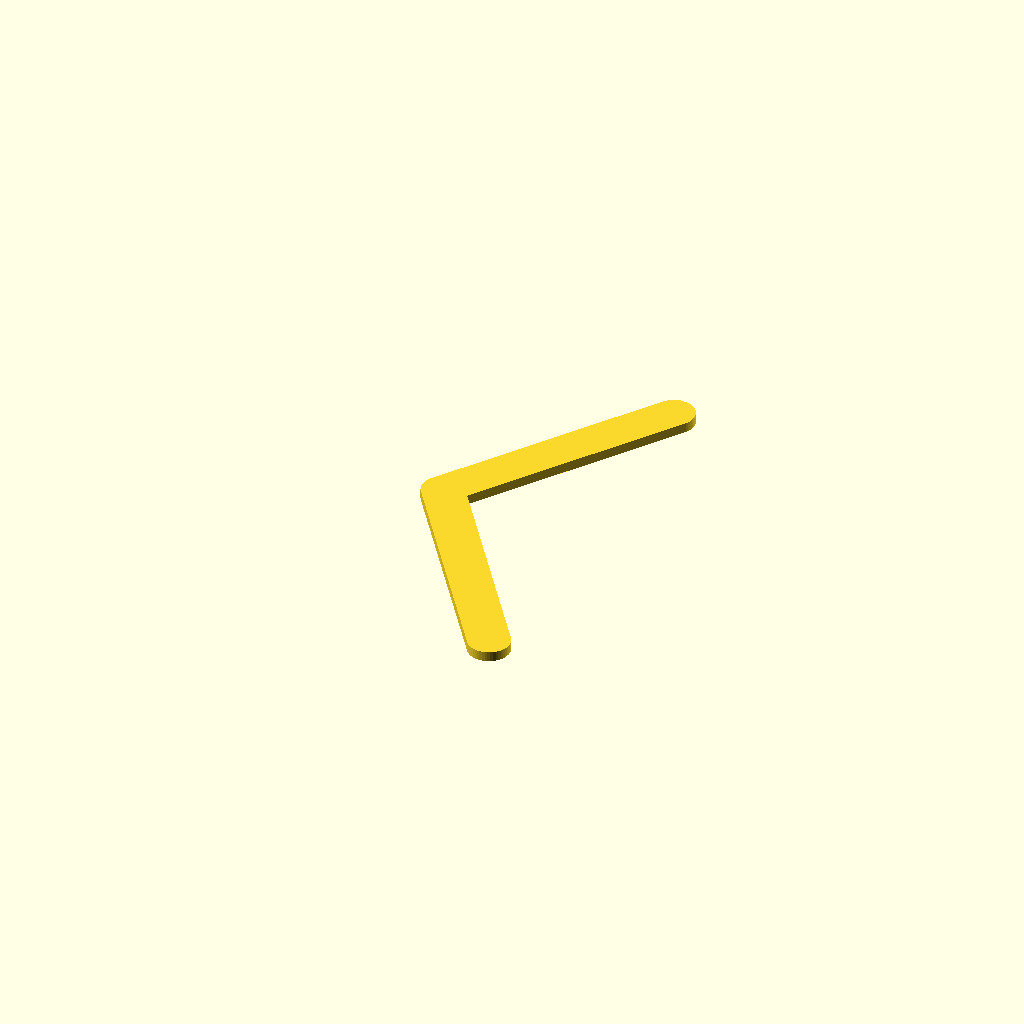
Cell 1: the model at its default parameters.
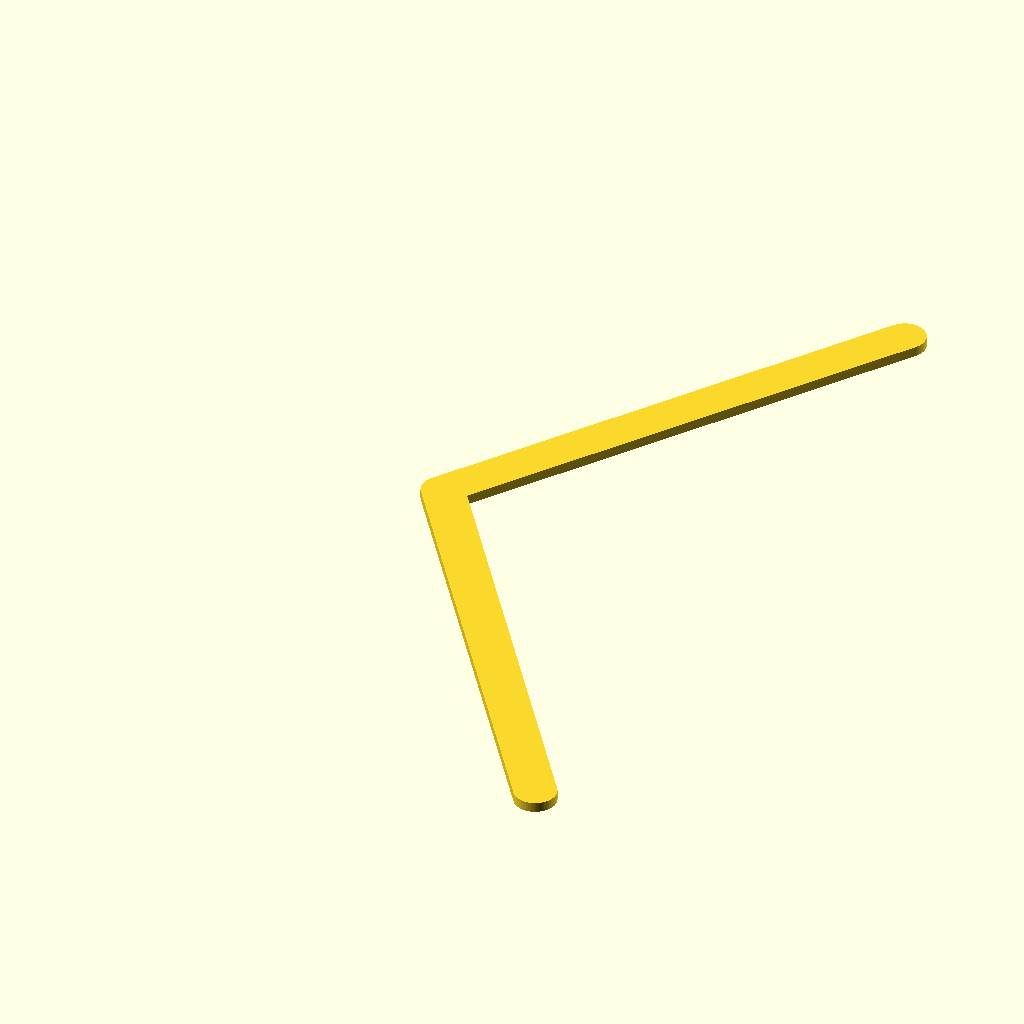
Cell 2: the same model with arm_length = 300.
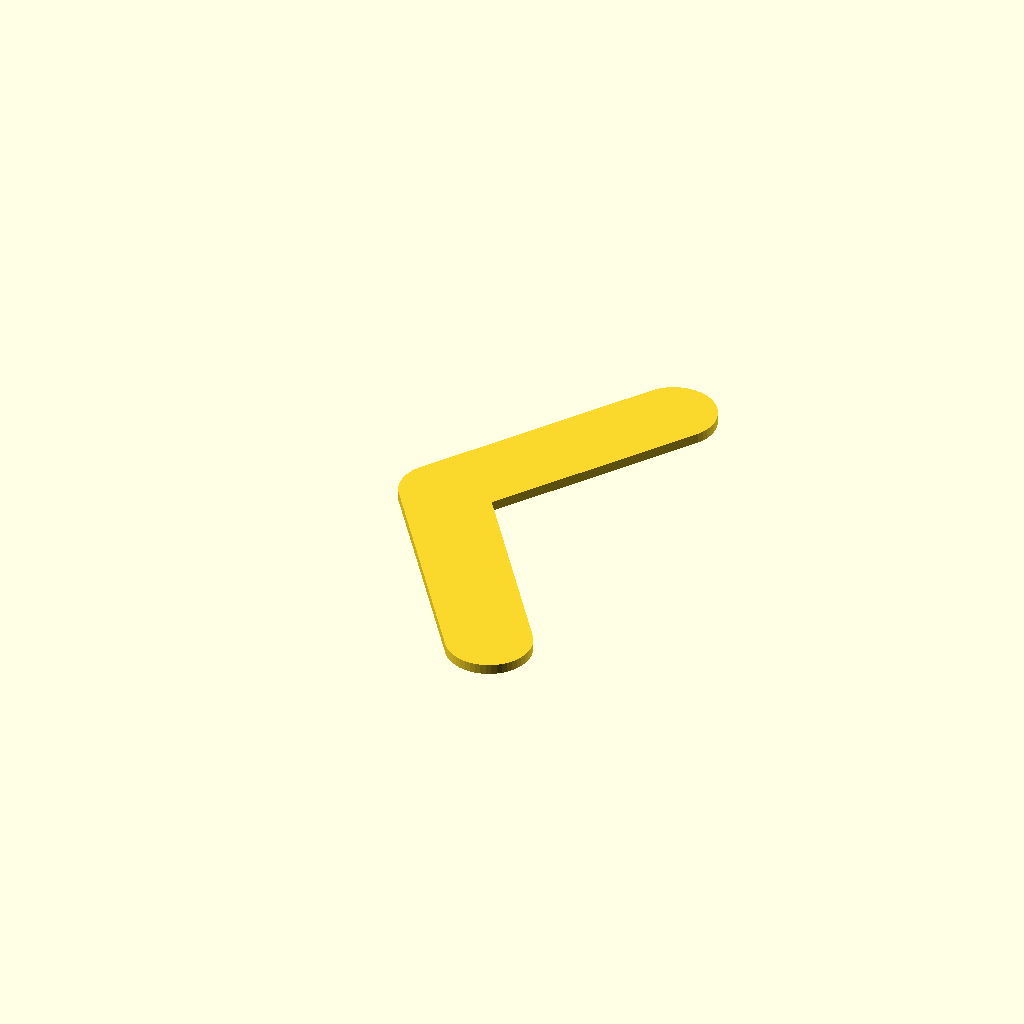
Cell 3: the same model with arm_width = 50.
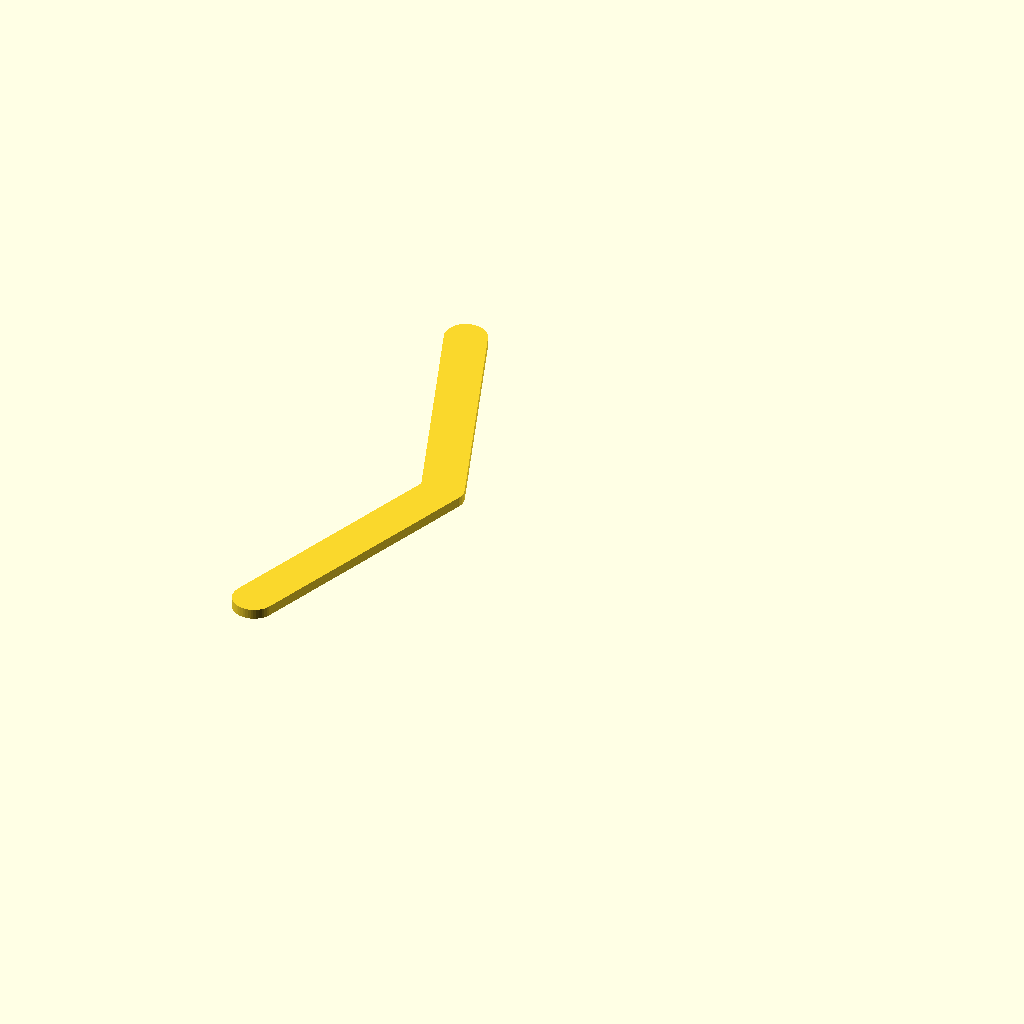
Cell 4: the same model with angle_between_arms = 220.
All cells are drawn from one camera (rotation 55°, 0°, 25°, orthographic, colour scheme Cornfield), so only the parameter changes between them.
OpenSCAD source file scad/boomerang.scad:
// --- Parameters ---

// Length of each arm from the center vertex to the tip
arm_length = 150; // [mm]

// Width of the arms
arm_width = 25; // [mm]

// Thickness of the boomerang
thickness = 6; // [mm]

// Angle between the two arms
angle_between_arms = 110; // [degrees]

// Smoothness of curves (higher value = smoother, slower rendering)
smoothness = $fn > 0 ? $fn : 50; // Use $fn if defined, otherwise 50

// --- Geometry Generation ---

// Module defining a single arm shape (2D)
// It creates a shape resembling an arm by taking the hull of two circles.
module arm_shape_2d() {
    hull() {
        // Circle at the origin (vertex)
        circle(d = arm_width, $fn = smoothness);
        // Circle at the arm tip, translated along the x-axis
        translate([arm_length, 0, 0]) circle(d = arm_width, $fn = smoothness);
    }
}

// --- Main Boomerang Construction ---

// Use linear_extrude to give the 2D shape thickness
linear_extrude(height = thickness, center = true) {
    // Use union to combine the two arms
    union() {
        // First arm: Rotate half the angle negatively around Z-axis
        rotate([0, 0, -angle_between_arms / 2]) {
            arm_shape_2d();
        }
        // Second arm: Rotate half the angle positively around Z-axis
        rotate([0, 0, angle_between_arms / 2]) {
            arm_shape_2d();
        }
    }
}
Parameter table extracted from the source (name, type, default, range or options):
arm_length: number, default 150
arm_width: number, default 25
thickness: number, default 6
angle_between_arms: number, default 110
